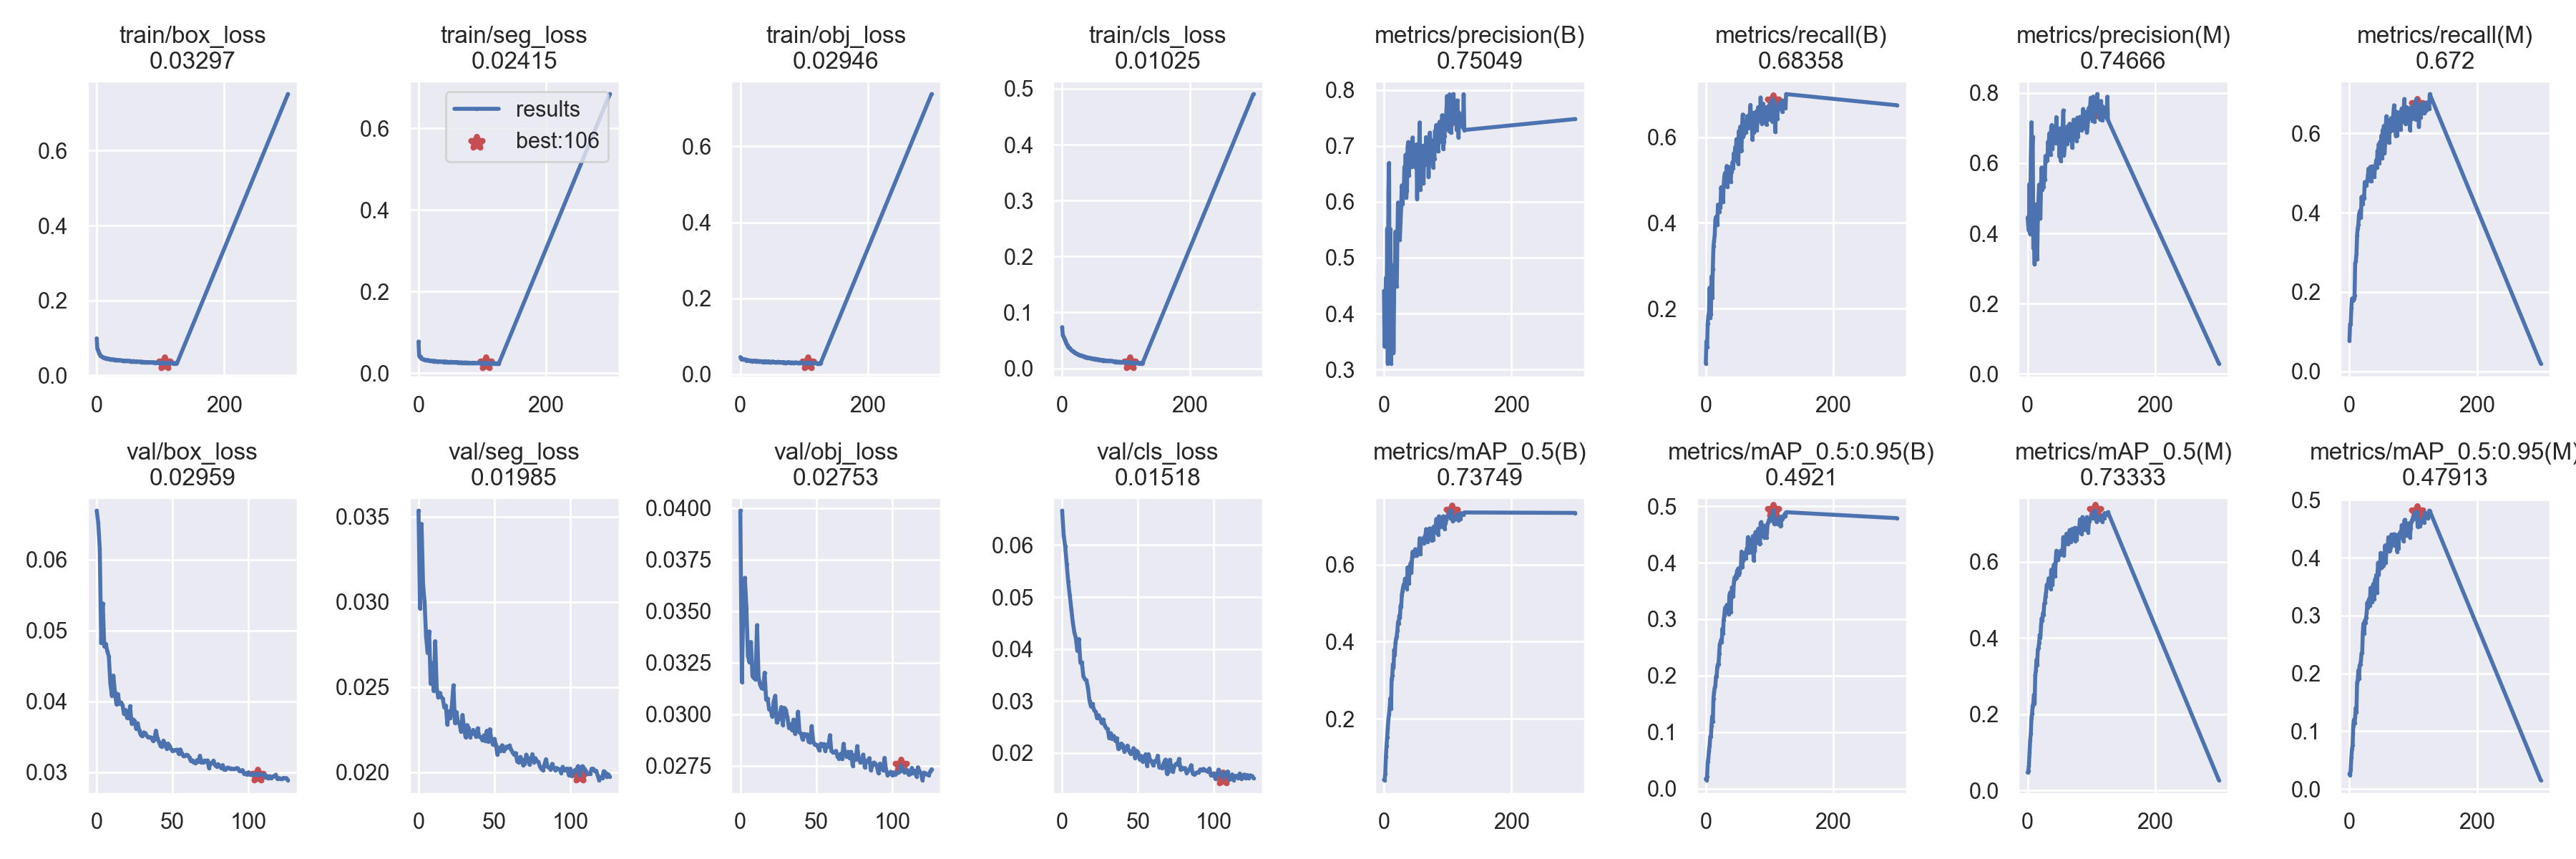

Values plotted in this chart, from the file beside it:
epoch, train/box_loss, train/seg_loss, train/obj_loss, train/cls_loss, metrics/precision(B), metrics/recall(B), metrics/mAP_0.5(B), metrics/mAP_0.5:0.95(B), metrics/precision(M), metrics/recall(M), metrics/mAP_0.5(M), metrics/mAP_0.5:0.95(M), val/box_loss, val/seg_loss, val/obj_loss, val/cls_loss, x/lr0, x/lr1, x/lr2
0, 0.09869, 0.07689, 0.045, 0.07372, 0.4405, 0.07258, 0.04232, 0.01699, 0.4452, 0.07716, 0.04756, 0.02644, 0.06691, 0.03536, 0.03988, 0.06662, 0.07011, 0.003321, 0.003321
1, 0.0711, 0.04173, 0.04116, 0.05983, 0.3407, 0.1245, 0.04159, 0.01486, 0.4209, 0.1189, 0.05119, 0.0238, 0.06524, 0.02962, 0.03157, 0.06191, 0.04009, 0.006633, 0.006633
2, 0.06725, 0.03924, 0.03961, 0.05736, 0.3956, 0.1101, 0.05845, 0.02077, 0.4086, 0.1187, 0.06549, 0.03298, 0.06161, 0.03458, 0.03538, 0.05972, 0.01004, 0.009922, 0.009922
3, 0.06254, 0.03991, 0.04033, 0.05473, 0.4639, 0.166, 0.1022, 0.04709, 0.5413, 0.1606, 0.101, 0.05462, 0.04823, 0.03103, 0.03662, 0.05631, 0.009901, 0.009901, 0.009901
4, 0.05749, 0.03656, 0.03999, 0.05131, 0.39, 0.1834, 0.1311, 0.05336, 0.3984, 0.1837, 0.1323, 0.06913, 0.0538, 0.03001, 0.03517, 0.05297, 0.009901, 0.009901, 0.009901
5, 0.0545, 0.03485, 0.0387, 0.04873, 0.552, 0.1919, 0.1526, 0.06708, 0.6165, 0.1779, 0.1498, 0.07575, 0.04776, 0.02797, 0.03284, 0.05032, 0.009868, 0.009868, 0.009868
6, 0.05247, 0.03461, 0.03905, 0.04578, 0.311, 0.2491, 0.1774, 0.07544, 0.7164, 0.1799, 0.19, 0.1087, 0.04811, 0.02701, 0.03252, 0.04763, 0.009835, 0.009835, 0.009835
7, 0.05165, 0.03363, 0.03863, 0.04331, 0.6193, 0.179, 0.2005, 0.09135, 0.6185, 0.1839, 0.2024, 0.1196, 0.04705, 0.02827, 0.03351, 0.04514, 0.009802, 0.009802, 0.009802
8, 0.04983, 0.03326, 0.03921, 0.04121, 0.6696, 0.1879, 0.212, 0.09152, 0.6754, 0.1913, 0.2226, 0.1137, 0.04634, 0.0252, 0.03185, 0.04323, 0.009769, 0.009769, 0.009769
9, 0.04912, 0.03255, 0.03638, 0.03935, 0.3589, 0.2754, 0.2298, 0.1114, 0.3573, 0.2727, 0.2285, 0.1244, 0.04252, 0.02641, 0.03175, 0.04214, 0.009736, 0.009736, 0.009736
10, 0.04831, 0.03237, 0.03721, 0.03739, 0.5508, 0.2253, 0.2535, 0.1278, 0.3759, 0.2773, 0.2514, 0.1404, 0.04083, 0.02477, 0.03168, 0.03963, 0.009703, 0.009703, 0.009703
11, 0.04722, 0.03222, 0.03691, 0.0362, 0.3107, 0.2931, 0.2257, 0.1185, 0.3117, 0.2953, 0.2285, 0.1329, 0.04364, 0.0277, 0.03433, 0.0419, 0.00967, 0.00967, 0.00967
12, 0.04713, 0.03216, 0.03676, 0.03655, 0.3926, 0.3449, 0.3025, 0.1588, 0.4044, 0.3434, 0.303, 0.1832, 0.04125, 0.02491, 0.03181, 0.03739, 0.009637, 0.009637, 0.009637
13, 0.04681, 0.03151, 0.03702, 0.03397, 0.3446, 0.3578, 0.312, 0.1705, 0.3472, 0.361, 0.3149, 0.1883, 0.03958, 0.02443, 0.03145, 0.03741, 0.009604, 0.009604, 0.009604
14, 0.04553, 0.03088, 0.03639, 0.03318, 0.4865, 0.3726, 0.3421, 0.1785, 0.4828, 0.3703, 0.3428, 0.2054, 0.04102, 0.02466, 0.03127, 0.0347, 0.009571, 0.009571, 0.009571
15, 0.04448, 0.03121, 0.0359, 0.03182, 0.3302, 0.4074, 0.3329, 0.1822, 0.3259, 0.3958, 0.3298, 0.1909, 0.03962, 0.02442, 0.03126, 0.0342, 0.009538, 0.009538, 0.009538
16, 0.0449, 0.03091, 0.03602, 0.03109, 0.4462, 0.4142, 0.3792, 0.1987, 0.4385, 0.4017, 0.3704, 0.2142, 0.03982, 0.02431, 0.03202, 0.03396, 0.009505, 0.009505, 0.009505
17, 0.04473, 0.03029, 0.03586, 0.03008, 0.4679, 0.405, 0.3662, 0.1982, 0.4933, 0.4066, 0.3737, 0.2153, 0.03949, 0.0238, 0.03071, 0.03249, 0.009472, 0.009472, 0.009472
18, 0.04377, 0.02918, 0.03447, 0.03047, 0.5466, 0.395, 0.3966, 0.2155, 0.5389, 0.387, 0.3871, 0.2219, 0.03821, 0.02392, 0.03077, 0.03008, 0.009439, 0.009439, 0.009439
19, 0.04418, 0.0302, 0.03487, 0.02888, 0.4517, 0.4428, 0.408, 0.2203, 0.4594, 0.4396, 0.4083, 0.2347, 0.03879, 0.0228, 0.03024, 0.02891, 0.009406, 0.009406, 0.009406
20, 0.04346, 0.0295, 0.0348, 0.02786, 0.4482, 0.4364, 0.4144, 0.2201, 0.4425, 0.4249, 0.4011, 0.236, 0.03766, 0.02358, 0.03022, 0.02944, 0.009373, 0.009373, 0.009373
21, 0.04313, 0.02966, 0.03565, 0.0277, 0.5304, 0.4252, 0.4283, 0.2394, 0.532, 0.4217, 0.431, 0.2705, 0.03767, 0.02319, 0.0299, 0.02821, 0.00934, 0.00934, 0.00934
22, 0.04329, 0.02953, 0.03459, 0.02594, 0.5987, 0.4423, 0.4514, 0.2556, 0.5874, 0.4425, 0.4512, 0.2864, 0.03932, 0.02394, 0.03063, 0.02792, 0.009307, 0.009307, 0.009307
23, 0.04242, 0.0297, 0.03538, 0.02626, 0.5332, 0.436, 0.4462, 0.2585, 0.5254, 0.437, 0.4452, 0.2694, 0.03688, 0.02511, 0.03091, 0.02667, 0.009274, 0.009274, 0.009274
24, 0.04212, 0.02885, 0.03422, 0.02542, 0.5317, 0.4832, 0.4678, 0.2635, 0.5314, 0.4773, 0.4646, 0.2911, 0.03745, 0.0229, 0.0296, 0.02723, 0.009241, 0.009241, 0.009241
25, 0.04193, 0.02937, 0.03503, 0.02506, 0.5367, 0.4709, 0.4611, 0.2588, 0.5329, 0.4743, 0.461, 0.2874, 0.03723, 0.02354, 0.02975, 0.0266, 0.009208, 0.009208, 0.009208
26, 0.04197, 0.02868, 0.0343, 0.02369, 0.5632, 0.474, 0.4929, 0.2831, 0.5675, 0.4695, 0.4898, 0.2959, 0.03611, 0.02294, 0.02998, 0.02574, 0.009175, 0.009175, 0.009175
27, 0.04245, 0.029, 0.03517, 0.0233, 0.5904, 0.4488, 0.4901, 0.2751, 0.5524, 0.4746, 0.4914, 0.3042, 0.0369, 0.02284, 0.03036, 0.02643, 0.009142, 0.009142, 0.009142
28, 0.04151, 0.02826, 0.03416, 0.02326, 0.6294, 0.4873, 0.5215, 0.2986, 0.6207, 0.48, 0.5092, 0.3223, 0.03588, 0.0224, 0.02949, 0.02527, 0.009109, 0.009109, 0.009109
29, 0.04142, 0.02852, 0.03438, 0.02332, 0.5959, 0.5081, 0.531, 0.3066, 0.6044, 0.494, 0.5194, 0.3136, 0.03524, 0.02337, 0.03032, 0.02473, 0.009076, 0.009076, 0.009076
30, 0.04131, 0.02821, 0.03423, 0.02281, 0.6117, 0.5163, 0.5413, 0.3186, 0.6115, 0.5112, 0.5391, 0.3258, 0.03507, 0.0226, 0.03022, 0.02457, 0.009043, 0.009043, 0.009043
31, 0.04054, 0.02857, 0.0346, 0.02216, 0.6144, 0.5013, 0.5483, 0.3211, 0.6073, 0.492, 0.5358, 0.3291, 0.03561, 0.02206, 0.02987, 0.02282, 0.00901, 0.00901, 0.00901
32, 0.04029, 0.02757, 0.03283, 0.02227, 0.6625, 0.4853, 0.5457, 0.3123, 0.6612, 0.481, 0.539, 0.3173, 0.0355, 0.02277, 0.02934, 0.02378, 0.008977, 0.008977, 0.008977
33, 0.04116, 0.0284, 0.03379, 0.02115, 0.6388, 0.5328, 0.5631, 0.3251, 0.6442, 0.5158, 0.5562, 0.3477, 0.03516, 0.02259, 0.02953, 0.02268, 0.008944, 0.008944, 0.008944
34, 0.04031, 0.02777, 0.03318, 0.02103, 0.6842, 0.4849, 0.551, 0.3219, 0.6847, 0.4788, 0.544, 0.3365, 0.0349, 0.02207, 0.02924, 0.02327, 0.008911, 0.008911, 0.008911
35, 0.04024, 0.0277, 0.03249, 0.02112, 0.6078, 0.5241, 0.5548, 0.3232, 0.6298, 0.5097, 0.5536, 0.3427, 0.03494, 0.02228, 0.02974, 0.02232, 0.008878, 0.008878, 0.008878
36, 0.0402, 0.02792, 0.03389, 0.02036, 0.6208, 0.5306, 0.5366, 0.3086, 0.6237, 0.5168, 0.5287, 0.3235, 0.03488, 0.02249, 0.02907, 0.02281, 0.008845, 0.008845, 0.008845
37, 0.03979, 0.02746, 0.03334, 0.02011, 0.6981, 0.5257, 0.5923, 0.3421, 0.7036, 0.5068, 0.5785, 0.3528, 0.03443, 0.02228, 0.02919, 0.02074, 0.008812, 0.008812, 0.008812
38, 0.03977, 0.02786, 0.03395, 0.01966, 0.7069, 0.5077, 0.579, 0.347, 0.7089, 0.5115, 0.5762, 0.3555, 0.03464, 0.02209, 0.03013, 0.02109, 0.008779, 0.008779, 0.008779
39, 0.03972, 0.02701, 0.03263, 0.01887, 0.6467, 0.4964, 0.5501, 0.312, 0.6409, 0.49, 0.5392, 0.3286, 0.03585, 0.02258, 0.02914, 0.02179, 0.008746, 0.008746, 0.008746
40, 0.03927, 0.02767, 0.03442, 0.01927, 0.6669, 0.5192, 0.5811, 0.339, 0.6796, 0.5117, 0.578, 0.3622, 0.03481, 0.02208, 0.02908, 0.02146, 0.008713, 0.008713, 0.008713
41, 0.03878, 0.0272, 0.03317, 0.01884, 0.7054, 0.5224, 0.5978, 0.3563, 0.7039, 0.5207, 0.5915, 0.3618, 0.03427, 0.02207, 0.02878, 0.02023, 0.00868, 0.00868, 0.00868
42, 0.03932, 0.02803, 0.03324, 0.01896, 0.6847, 0.5417, 0.6045, 0.3566, 0.6764, 0.5324, 0.593, 0.3698, 0.03374, 0.02189, 0.02905, 0.02076, 0.008647, 0.008647, 0.008647
43, 0.03885, 0.0268, 0.03263, 0.01825, 0.6906, 0.5283, 0.5792, 0.3401, 0.6786, 0.5142, 0.5613, 0.3398, 0.03357, 0.02217, 0.02897, 0.02139, 0.008614, 0.008614, 0.008614
44, 0.03855, 0.02742, 0.03325, 0.0183, 0.6626, 0.562, 0.6154, 0.3645, 0.6575, 0.5567, 0.6018, 0.3726, 0.03446, 0.02184, 0.02903, 0.02036, 0.008581, 0.008581, 0.008581
45, 0.03826, 0.02624, 0.03229, 0.018, 0.715, 0.5458, 0.6332, 0.3734, 0.7311, 0.5257, 0.6282, 0.3913, 0.03401, 0.02244, 0.02867, 0.01984, 0.008548, 0.008548, 0.008548
46, 0.03911, 0.02722, 0.03369, 0.01724, 0.6817, 0.5761, 0.6213, 0.3714, 0.68, 0.573, 0.6159, 0.3705, 0.03334, 0.02179, 0.02866, 0.01993, 0.008515, 0.008515, 0.008515
47, 0.03835, 0.02702, 0.03202, 0.01782, 0.6748, 0.5459, 0.6281, 0.3771, 0.6894, 0.524, 0.6139, 0.3861, 0.03402, 0.02253, 0.02943, 0.0209, 0.008482, 0.008482, 0.008482
48, 0.03885, 0.02635, 0.03196, 0.01749, 0.6869, 0.5952, 0.6276, 0.3735, 0.6732, 0.5786, 0.605, 0.3821, 0.0337, 0.02193, 0.0287, 0.01903, 0.008449, 0.008449, 0.008449
49, 0.03802, 0.02617, 0.03181, 0.01745, 0.683, 0.5677, 0.6395, 0.3859, 0.675, 0.5604, 0.6228, 0.4082, 0.03325, 0.02162, 0.02852, 0.02042, 0.008416, 0.008416, 0.008416
50, 0.03795, 0.02689, 0.03336, 0.01665, 0.6606, 0.5764, 0.6228, 0.3856, 0.6189, 0.5939, 0.6177, 0.3829, 0.03299, 0.02196, 0.02853, 0.02011, 0.008383, 0.008383, 0.008383
51, 0.03871, 0.02723, 0.03352, 0.01684, 0.7026, 0.5379, 0.6228, 0.3898, 0.6991, 0.538, 0.6171, 0.3846, 0.03307, 0.02162, 0.02843, 0.01873, 0.00835, 0.00835, 0.00835
52, 0.03849, 0.02652, 0.03299, 0.01626, 0.6054, 0.6145, 0.6307, 0.3783, 0.6067, 0.6085, 0.6288, 0.395, 0.03314, 0.02103, 0.02825, 0.01941, 0.008317, 0.008317, 0.008317
53, 0.03762, 0.02653, 0.03173, 0.01675, 0.6919, 0.5731, 0.6328, 0.383, 0.6864, 0.5623, 0.6203, 0.3859, 0.03317, 0.02145, 0.02858, 0.0183, 0.008284, 0.008284, 0.008284
54, 0.03748, 0.02585, 0.03165, 0.01605, 0.633, 0.6242, 0.6346, 0.3918, 0.6303, 0.6187, 0.6285, 0.3914, 0.03261, 0.02127, 0.02847, 0.019, 0.008251, 0.008251, 0.008251
55, 0.03757, 0.0267, 0.03215, 0.01584, 0.685, 0.5672, 0.64, 0.3911, 0.6977, 0.5496, 0.6307, 0.4022, 0.0332, 0.02159, 0.02856, 0.01973, 0.008218, 0.008218, 0.008218
56, 0.03751, 0.02654, 0.03168, 0.01582, 0.742, 0.5694, 0.6679, 0.4197, 0.7502, 0.5728, 0.6643, 0.4214, 0.03273, 0.02125, 0.02823, 0.01747, 0.008185, 0.008185, 0.008185
57, 0.03795, 0.02637, 0.03201, 0.01527, 0.6216, 0.6289, 0.6276, 0.3921, 0.6233, 0.6206, 0.6161, 0.391, 0.0323, 0.02138, 0.02853, 0.01973, 0.008152, 0.008152, 0.008152
58, 0.03728, 0.02613, 0.03233, 0.0158, 0.645, 0.6527, 0.656, 0.4036, 0.642, 0.6431, 0.6467, 0.4151, 0.03228, 0.02151, 0.02843, 0.01839, 0.008119, 0.008119, 0.008119
59, 0.03717, 0.02696, 0.03288, 0.01515, 0.6572, 0.6011, 0.6563, 0.4033, 0.6554, 0.598, 0.6486, 0.4112, 0.03244, 0.02149, 0.02899, 0.01841, 0.008086, 0.008086, 0.008086
... 68 more rows
